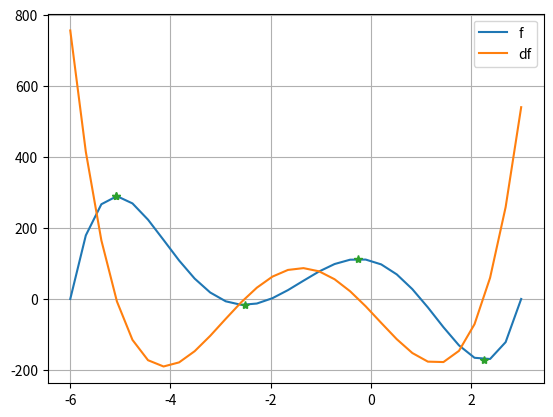

Source code (Python):
import numpy as np
import matplotlib.pyplot as plt

# declare f
def f(x):
    return x**5 + 7*x**4 - 5*x**3 - 75*x**2 - 36*x + 108

# declare df
def df(x):
    return 5*x**4 + 28*x**3 - 15*x**2 - 150*x - 36

# declare ddf
def ddf(x):
    return 20 * x**3 + 84 * x**2 - 30*x - 150

# Newton Raphson 
def Newton(x0,f,df, tol= 1e-6):
    errors = []
    while(True):
        x_next = x0 - f(x0)/df(x0)
        errors.append(x_next - x0)
        if np.abs(x_next - x0) < tol:
            break
        x0 = x_next
    return x_next, errors

# main
if __name__ == "__main__":
    x = np.linspace( -6, 3, 30 )
    #Plot f and df
    plt.plot(x, f(x), label='f')
    plt.plot(x, df(x), label='df')
    plt.legend()
    plt.grid()
    # to get critical points of f: find solution of df
    #collect possible solutions (on paper)
    p = [ -5, -3, -1, 1.2, 2 ]
    val = []
    for i in p:
        val.append(Newton(i, df, ddf)[0])
    plt.plot(np.array(val), f(np.array(val)), '*')
    print('points found at')
    print(val)
    plt.show()